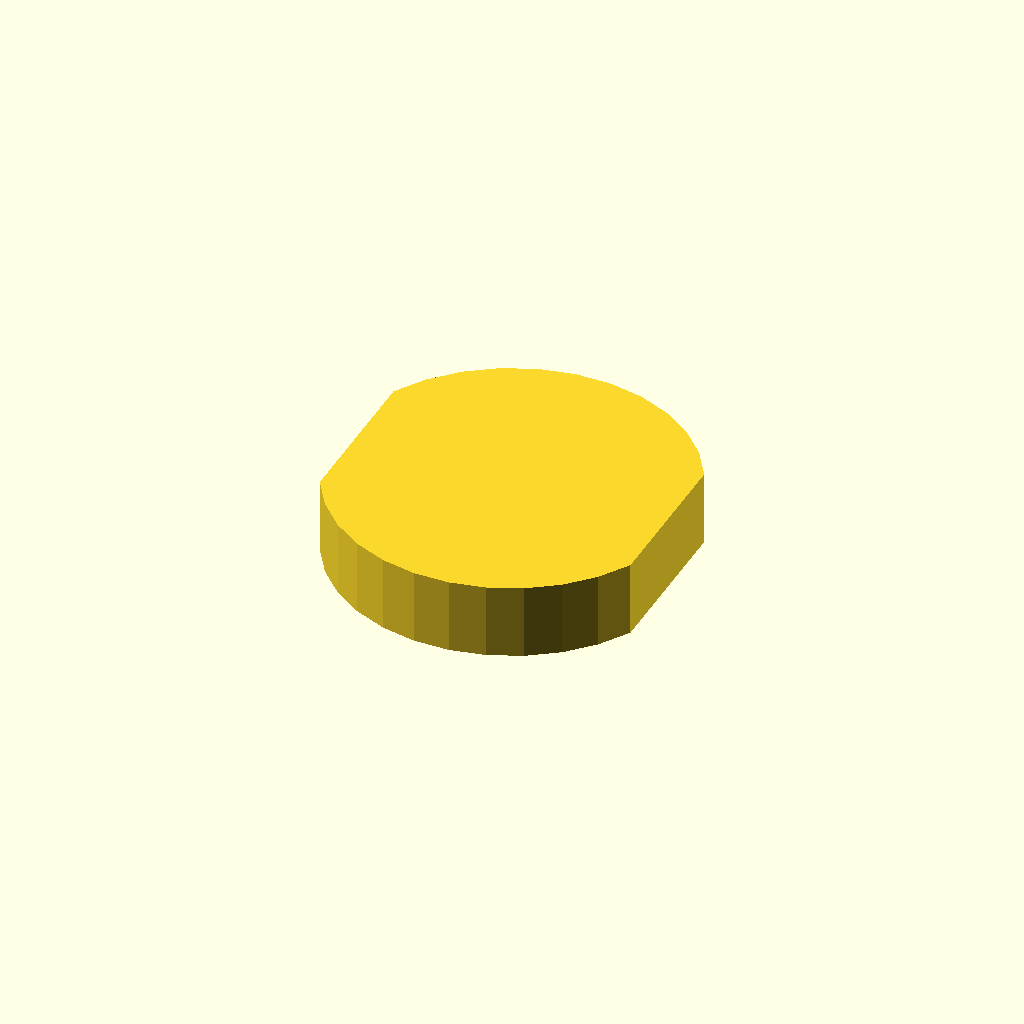
Cell 1 — every parameter at its default value.
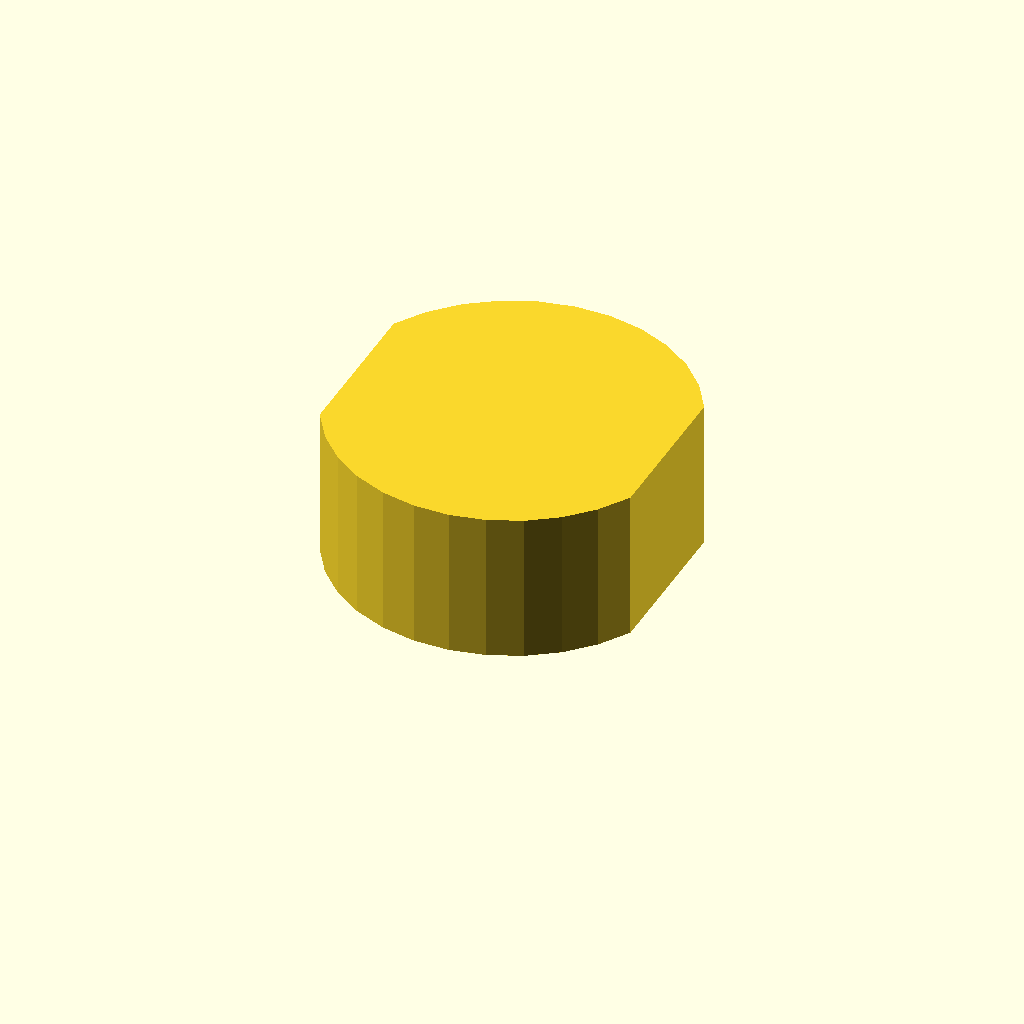
Cell 2: profile_height = 24 (everything else at default).
All cells are drawn from one camera (rotation 55°, 0°, 25°, orthographic, colour scheme Cornfield), so only the parameter changes between them.
The OpenSCAD source (optional_data/data/sketch1/flatadapters/part_0050.scad):
$fn = 32;

// ----------------------------------------------------------------------
// Flat adaptor: double_d, 12 mm thick
// ----------------------------------------------------------------------

// --- parameters (mm) ---
profile_height = 12;      // extrusion height
profile_points = 24;      // points of the closed outline

profile = [[49.908, 40.56], [46.888, 45.265], [42.993, 49.275], [38.378, 52.432], [33.229, 54.609], [27.75, 55.72], [22.159, 55.72], [16.679, 54.609], [11.53, 52.432], [6.916, 49.275], [3.021, 45.265], [0, 40.56], [0, 15.16], [3.021, 10.456], [6.916, 6.445], [11.53, 3.288], [16.679, 1.111], [22.159, 0], [27.75, 0], [33.229, 1.111], [38.378, 3.288], [42.993, 6.445], [46.888, 10.456], [49.908, 15.16]];  // single closed polygon, 24 points, counter clockwise

// --- the one profile operation ---
linear_extrude(height = profile_height) polygon(points = profile);
Customizer parameters (derived from the source; name, type, default, range or options):
profile_height: number, default 12
profile_points: number, default 24
